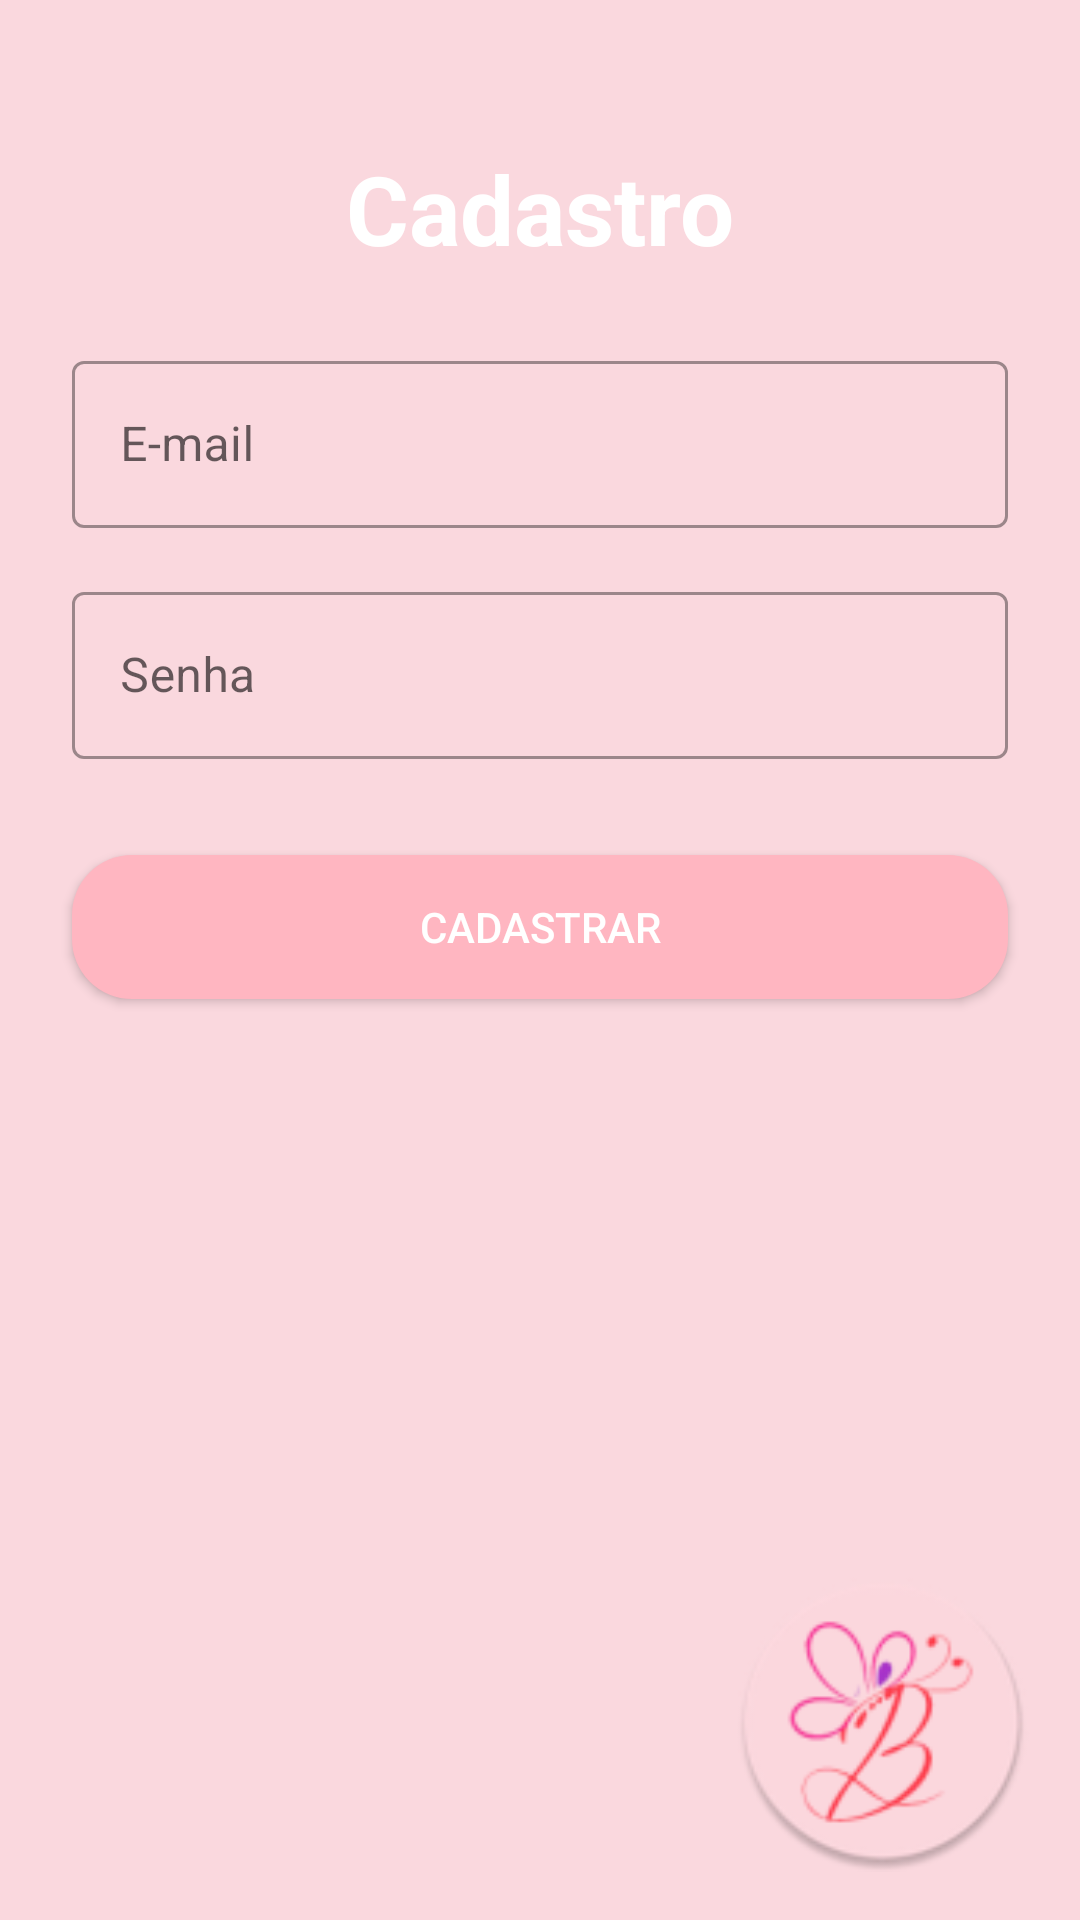

This screen was rendered from an Android layout file. Write that file and the resources it references.
<!-- AndroidManifest.xml: application theme Theme.BelaArtes -->
<!-- res/layout/activity_sign_up.xml -->
<?xml version="1.0" encoding="utf-8"?>
<androidx.constraintlayout.widget.ConstraintLayout
    xmlns:android="http://schemas.android.com/apk/res/android"
    xmlns:app="http://schemas.android.com/apk/res-auto"
    xmlns:tools="http://schemas.android.com/tools"
    android:id="@+id/signUpLayout"
    android:layout_width="match_parent"
    android:layout_height="match_parent"
    android:background="@color/pink"
    tools:context=".ui.auth.SignUpActivity">

    
    <TextView
        android:id="@+id/textViewTitle"
        android:layout_width="wrap_content"
        android:layout_height="wrap_content"
        android:layout_marginTop="48dp"
        android:text="Cadastro"
        android:textColor="@color/white"
        android:textSize="32sp"
        android:textStyle="bold"
        app:layout_constraintTop_toTopOf="parent"
        app:layout_constraintStart_toStartOf="parent"
        app:layout_constraintEnd_toEndOf="parent" />

    
    <com.google.android.material.textfield.TextInputLayout
        android:id="@+id/tilEmail"
        style="@style/Widget.MaterialComponents.TextInputLayout.OutlinedBox"
        android:layout_width="0dp"
        android:layout_height="wrap_content"
        android:layout_marginTop="24dp"
        android:layout_marginStart="24dp"
        android:layout_marginEnd="24dp"
        app:layout_constraintTop_toBottomOf="@id/textViewTitle"
        app:layout_constraintStart_toStartOf="parent"
        app:layout_constraintEnd_toEndOf="parent">

        <com.google.android.material.textfield.TextInputEditText
            android:id="@+id/editEmail"
            android:layout_width="match_parent"
            android:layout_height="wrap_content"
            android:hint="E-mail"
            android:inputType="textEmailAddress" />
    </com.google.android.material.textfield.TextInputLayout>

    
    <com.google.android.material.textfield.TextInputLayout
        android:id="@+id/tilSenha"
        style="@style/Widget.MaterialComponents.TextInputLayout.OutlinedBox"
        android:layout_width="0dp"
        android:layout_height="wrap_content"
        android:layout_marginTop="16dp"
        android:layout_marginStart="24dp"
        android:layout_marginEnd="24dp"
        app:layout_constraintTop_toBottomOf="@id/tilEmail"
        app:layout_constraintStart_toStartOf="parent"
        app:layout_constraintEnd_toEndOf="parent">

        <com.google.android.material.textfield.TextInputEditText
            android:id="@+id/editSenha"
            android:layout_width="match_parent"
            android:layout_height="wrap_content"
            android:hint="Senha"
            android:inputType="textPassword" />
    </com.google.android.material.textfield.TextInputLayout>

    
    <androidx.appcompat.widget.AppCompatButton
        android:id="@+id/btnCadastrar"
        android:layout_width="0dp"
        android:layout_height="wrap_content"
        android:layout_marginTop="32dp"
        android:layout_marginStart="24dp"
        android:layout_marginEnd="24dp"
        android:background="@drawable/btn_principal"
        android:text="Cadastrar"
        android:textColor="@color/white"
        app:layout_constraintTop_toBottomOf="@id/tilSenha"
        app:layout_constraintStart_toStartOf="parent"
        app:layout_constraintEnd_toEndOf="parent" />

    
    <ImageView
        android:id="@+id/imageViewLogo"
        android:layout_width="100dp"
        android:layout_height="100dp"
        android:contentDescription="Logo da Loja"
        android:layout_margin="16dp"
        app:srcCompat="@mipmap/bellas_artes_icon"
        app:layout_constraintBottom_toBottomOf="parent"
        app:layout_constraintEnd_toEndOf="parent" />

</androidx.constraintlayout.widget.ConstraintLayout>
<!-- resources referenced by this layout -->
<resources>
  <color name="pink">#FAD8DE</color>
  <color name="white">#FFFFFFFF</color>
  <!-- drawable btn_principal (drawable) -->
  <?xml version="1.0" encoding="utf-8"?>
  <selector xmlns:android="http://schemas.android.com/apk/res/android">
  
      <item>
          <shape>
              <solid android:color="#FFB6C1" />
              <corners android:radius="20dp" />
          </shape>
  
      </item>
  
  </selector>
  <!-- mipmap bellas_artes_icon: webp bitmap (mipmap-hdpi, 4202 bytes) -->
  <style name="Theme.BelaArtes" parent="Base.Theme.BelaArtes" />
  <style name="Base.Theme.BelaArtes" parent="Theme.MaterialComponents.Light.NoActionBar">
          
          <item name="android:forceDarkAllowed" tools:targetApi="q">false</item>
      </style>
</resources>
